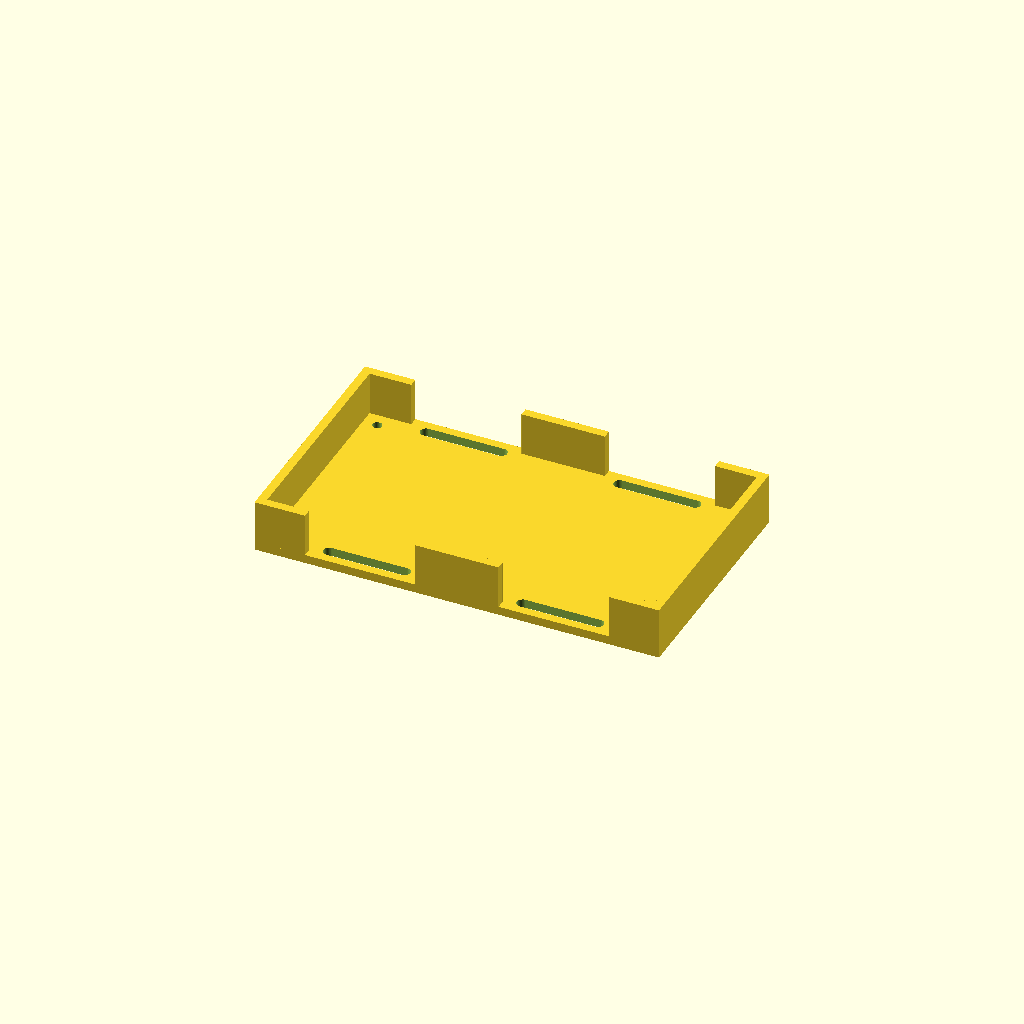
Cell 1: the model at its default parameters.
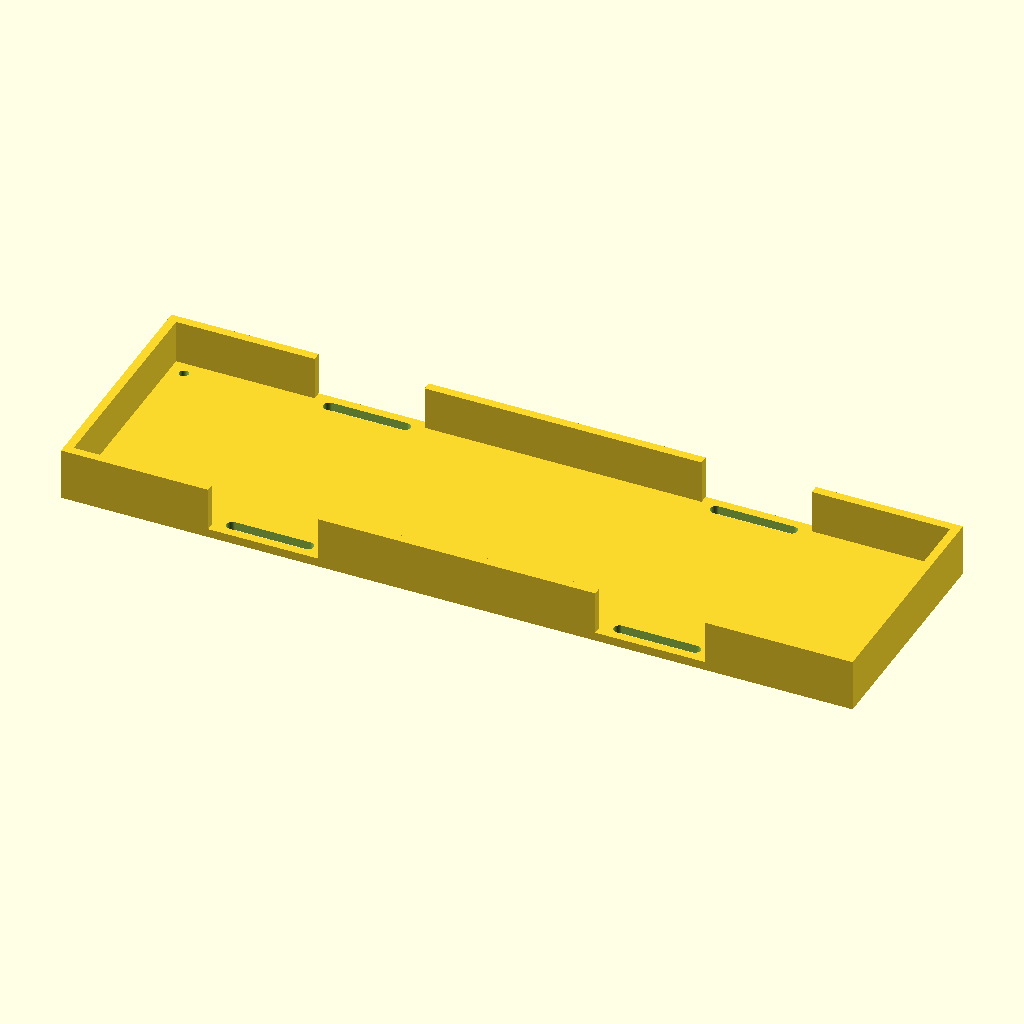
Cell 2: the same model with inner_length = 267.
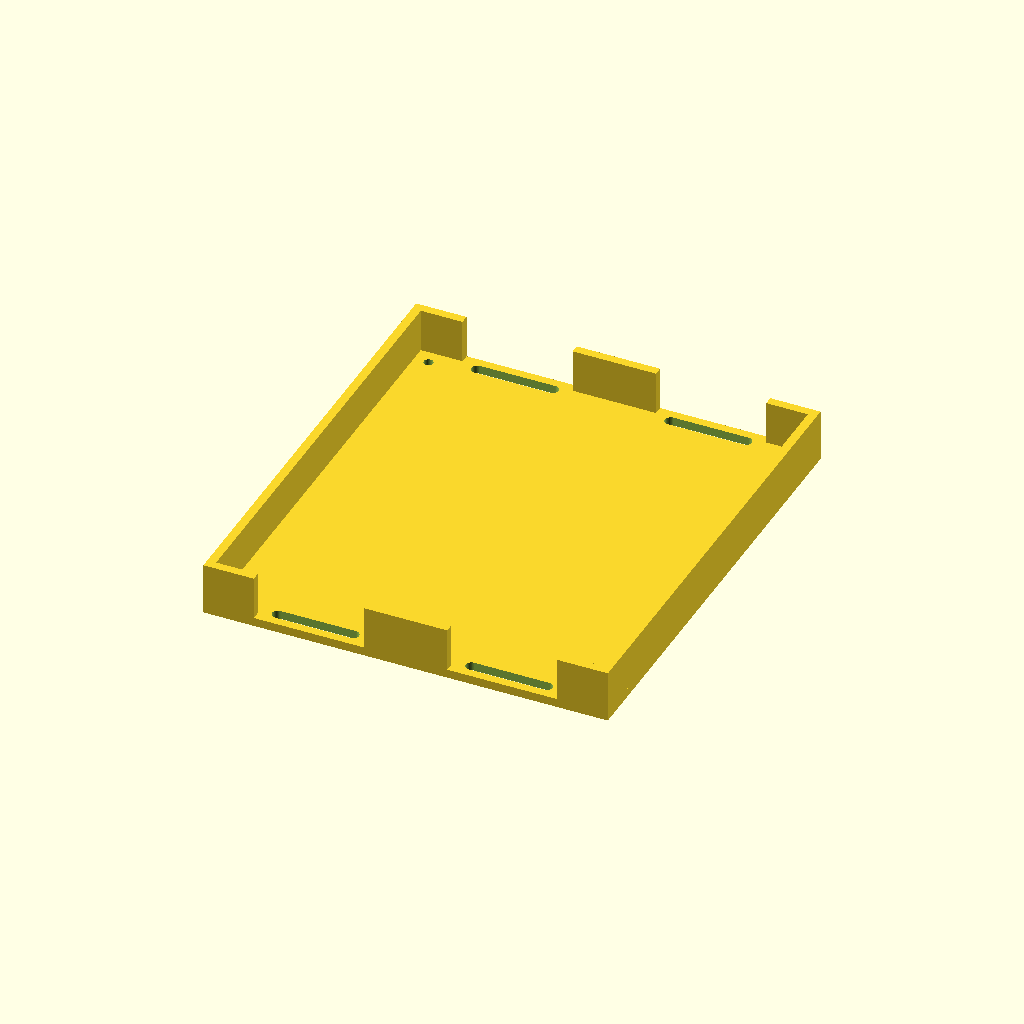
Cell 3: the same model with inner_width = 151.4.
All cells are drawn from one camera (rotation 55°, 0°, 25°, orthographic, colour scheme Cornfield), so only the parameter changes between them.
Source of the model, hardware/archive/cad_legacy_pre_h60_2026-08-18/power_tray/source/power_tray_v0_1.scad:
// Project0 power battery tray, design draft v0.1
// Units: millimeters.
// This source is intended for review and parametric editing.

$fn = 64;

battery_length = 132.0;
battery_width = 67.7;
battery_height = 56.0;

inner_length = 133.5;
inner_width = 75.7;
wall_thickness = 3.0;
base_thickness = 3.0;
wall_height = 15.0;

outer_length = inner_length + wall_thickness * 2;
outer_width = inner_width + wall_thickness * 2;
total_height = base_thickness + wall_height;

strap_width = 26.0;
strap_thickness = 1.3;
strap_slot_length = 30.0;
strap_slot_width = 4.0;
strap_slot_radius = 2.0;
strap_slot_outer_margin = 3.0;
strap_slot_break_extra = 8.0;

mount_hole_diameter = 3.2;
mount_hole_center_offset = 8.0;

eva_length = 133.0;
eva_width = 75.0;
eva_thickness = 2.0;

module rounded_cube(size, r) {
    hull() {
        for (x = [-size[0] / 2 + r, size[0] / 2 - r])
            for (y = [-size[1] / 2 + r, size[1] / 2 - r])
                translate([x, y, 0])
                    cylinder(h = size[2], r = r);
    }
}

module rounded_slot_2d(length, width, radius) {
    hull() {
        translate([-length / 2 + radius, 0, 0])
            circle(r = radius);
        translate([length / 2 - radius, 0, 0])
            circle(r = radius);
    }
}

module strap_slot_cut(x, y) {
    translate([x, y, -0.1])
        linear_extrude(height = base_thickness + 0.2)
            rounded_slot_2d(strap_slot_length, strap_slot_width, strap_slot_radius);
}

module mount_hole_cut(x, y) {
    translate([x, y, -0.1])
        cylinder(h = base_thickness + 0.2, d = mount_hole_diameter);
}

module base_plate() {
    difference() {
        translate([0, 0, base_thickness / 2])
            cube([outer_length, outer_width, base_thickness], center = true);

        for (x = [-outer_length / 2 + mount_hole_center_offset,
                  outer_length / 2 - mount_hole_center_offset])
            for (y = [-outer_width / 2 + mount_hole_center_offset,
                      outer_width / 2 - mount_hole_center_offset])
                mount_hole_cut(x, y);

        for (x = [-inner_length / 4, inner_length / 4])
            for (y = [-outer_width / 2 + strap_slot_outer_margin + strap_slot_width / 2,
                      outer_width / 2 - strap_slot_outer_margin - strap_slot_width / 2])
                strap_slot_cut(x, y);
    }
}

module walls() {
    z = base_thickness + wall_height / 2;

    // Short end walls.
    translate([-inner_length / 2 - wall_thickness / 2, 0, z])
        cube([wall_thickness, outer_width, wall_height], center = true);
    translate([inner_length / 2 + wall_thickness / 2, 0, z])
        cube([wall_thickness, outer_width, wall_height], center = true);

    // Long side walls, split at the two strap positions.
    break_len = strap_slot_length + strap_slot_break_extra;
    side_y = inner_width / 2 + wall_thickness / 2;

    for (side = [-1, 1]) {
        for (seg = [
            [-outer_length / 2, -inner_length / 4 - break_len / 2],
            [-inner_length / 4 + break_len / 2, inner_length / 4 - break_len / 2],
            [inner_length / 4 + break_len / 2, outer_length / 2]
        ]) {
            translate([(seg[0] + seg[1]) / 2, side * side_y, z])
                cube([seg[1] - seg[0], wall_thickness, wall_height], center = true);
        }
    }
}

module power_tray() {
    union() {
        base_plate();
        walls();
    }
}

power_tray();
Customizer parameters (derived from the source; name, type, default, range or options):
battery_length: number, default 132
battery_width: number, default 67.7
battery_height: number, default 56
inner_length: number, default 133.5
inner_width: number, default 75.7
wall_thickness: number, default 3
base_thickness: number, default 3
wall_height: number, default 15
strap_width: number, default 26
strap_thickness: number, default 1.3
strap_slot_length: number, default 30
strap_slot_width: number, default 4
strap_slot_radius: number, default 2
strap_slot_outer_margin: number, default 3
strap_slot_break_extra: number, default 8
mount_hole_diameter: number, default 3.2
mount_hole_center_offset: number, default 8
eva_length: number, default 133
eva_width: number, default 75
eva_thickness: number, default 2
